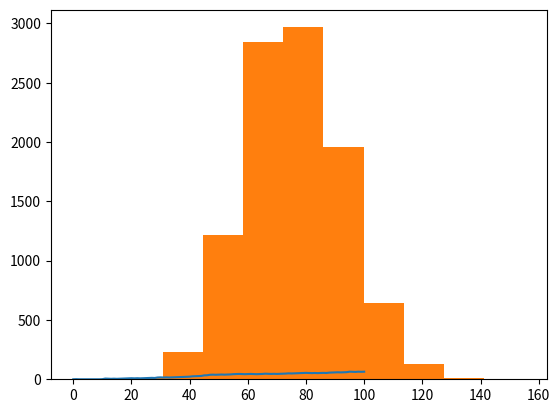

Reproduce this figure in Python. (Note: this script raises an exception after producing the figure.)
# Import numpy as np
import numpy as np

# Set the seed
np.random.seed(123)


# Generate and print random float
print(np.random.rand())

import numpy as np
np.random.seed(256)
coin = np.random.randint(0,2) # this will generate 0 or 1, 2 is excluded
coin

import numpy as np
np.random.randint(4, 8) # it generates random integers from 4 to 7. 8 is excluded.

np.random.randint(1,7)

# NumPy is imported, seed is set
# this is the initial skeleton, we build on this
# import numpy as np
np.random.seed(125)
# Starting step
step = 50

# Roll the dice
dice = np.random.randint(1,7) # becuase 7 exclusive

# Finish the control construct
if dice <= 2 :
    step = step - 1
elif dice <= 5 :
    step = step + 1
else :
    step = step + np.random.randint(1,7)
    # when it comes 6, you throw again, you take as many steps as you see on the dice

# Print out dice and step
print(dice)
print(step)

np.random.seed(123)
tails = [0]
for i in range(10):
    coin  = np.random.randint(0, 2)
    tails.append(tails[i] + coin)
# when our tail is has zero, our i also starting at zero
# if we are going to use tailes[i], we better start with tails = [0] instead of empty list
print(tails)

arr = [1,2,30]
#arr.append(arr[2] + 1)
arr[-1]

# this is to demostrate the previous code in action



# NumPy is imported, seed is set

# Initialize random_walk
random_walk = [0]

for x in range(100) :
    step = random_walk[-1]
    dice = np.random.randint(1,7)

    if dice <= 2:
        # Replace below: use max to make sure step can't go below 0
        step = max(0, step - 1)
    elif dice <= 5:
        step = step + 1
    else:
        step = step + np.random.randint(1,7)

    random_walk.append(step)

print(random_walk)

# but how about we try to plot it? We are not giving any x, it will assume index to be x. 
# random_walk is mapped onto y

# Import matplotlib.pyplot as plt
import matplotlib.pyplot as plt

# Plot random_walk
plt.plot(random_walk)

# Show the plot
plt.show()

# NumPy is imported, seed is set

# Initialize random_walk
distribution = []
for i in range(10000):
    random_walk = [0]
    for x in range(100) :
        step = random_walk[-1]
        dice = np.random.randint(1,7)

        if dice <= 2:
            # Replace below: use max to make sure step can't go below 0
            step = max(0, step - 1)
        elif dice <= 5:
            step = step + 1
        else:
            step = step + np.random.randint(1,7)

        random_walk.append(step)
    distribution.append(random_walk[-1])
#this will show your end result for each of the 100 dice spins
print(distribution)


# lets try to see it in a histogram
# import matplotlib.pyplot as plt
plt.hist(distribution, bins = 10)
plt.show()



# NumPy is imported, seed is set

# Initialize random_walk
distribution = []
for i in range(10):
    random_walk = [0]
    for x in range(100) :
        step = random_walk[-1]
        dice = np.random.randint(1,7)

        if dice <= 2:
            # Replace below: use max to make sure step can't go below 0
            step = max(0, step - 1)
        elif dice <= 5:
            step = step + 1
        else:
            step = step + np.random.randint(1,7)

        random_walk.append(step)
    distribution.append(random_walk)
#this will show your end result for each of the 100 dice spins
print(np.transpose(np.array(distribution)))


# numpy and matplotlib imported, seed set

# Simulate random walk 250 times
all_walks = []
for i in range(250) :
    random_walk = [0]
    for x in range(100) :
        step = random_walk[-1]
        dice = np.random.randint(1,7)
        if dice <= 2:
            step = max(0, step - 1)
        elif dice <= 5:
            step = step + 1
        else:
            step = step + np.random.randint(1,7)

        # Implement clumsiness
        if np.random.rand(0,2) <= 0.001 :
            step = 0

        random_walk.append(step)
    all_walks.append(random_walk)

# Create and plot np_aw_t
np_aw_t = np.transpose(np.array(all_walks))
plt.plot(np_aw_t)
plt.show()

# numpy and matplotlib imported, seed set

# Simulate random walk 500 times
all_walks = []
for i in range(500) :
    random_walk = [0]
    for x in range(100) :
        step = random_walk[-1]
        dice = np.random.randint(1,7)
        if dice <= 2:
            step = max(0, step - 1)
        elif dice <= 5:
            step = step + 1
        else:
            step = step + np.random.randint(1,7)
        if np.random.rand() <= 0.001 :
            step = 0
        random_walk.append(step)
    all_walks.append(random_walk)

# Create and plot np_aw_t
np_aw_t = np.transpose(np.array(all_walks))

# Select last row from np_aw_t: ends
ends = np_aw_t[-1,:]

# Plot histogram of ends, display plot
plt.hist(ends)
plt.show()

# finding the percentage with more than 60 success steps success rates against 500 simulations
len(ends[ends>=60])/500 *100  # i did 100 to get the percent

len(ends)

# NumPy is imported, seed is set

# Initialize random_walk
distribution = []
for i in range(500):
    random_walk = [0]
    for x in range(100) :
        step = random_walk[-1]
        dice = np.random.randint(1,7)

        if dice <= 2:
            # Replace below: use max to make sure step can't go below 0
            step = max(0, step - 1)
        elif dice <= 5:
            step = step + 1
        else:
            step = step + np.random.randint(1,7)
        
        if np.random.rand(0, 2) == 0.001:
            step = 0

        random_walk.append(step)
    distribution.append(random_walk[-1])
#this will show your end result for each of the 100 dice spins
print(distribution)


plt.hist(distribution)
plt.show()

n_d = np.array(distribution)
len(n_d[n_d>60])

len(distribution)

